10-way image classification set "clean_classification_dataset" from GitHub (Kavindersingh6367/ml-project); label vocabulary: bottel, buket, comb, cup, cycle, earbuds, notebook, pen, phone, shirt.

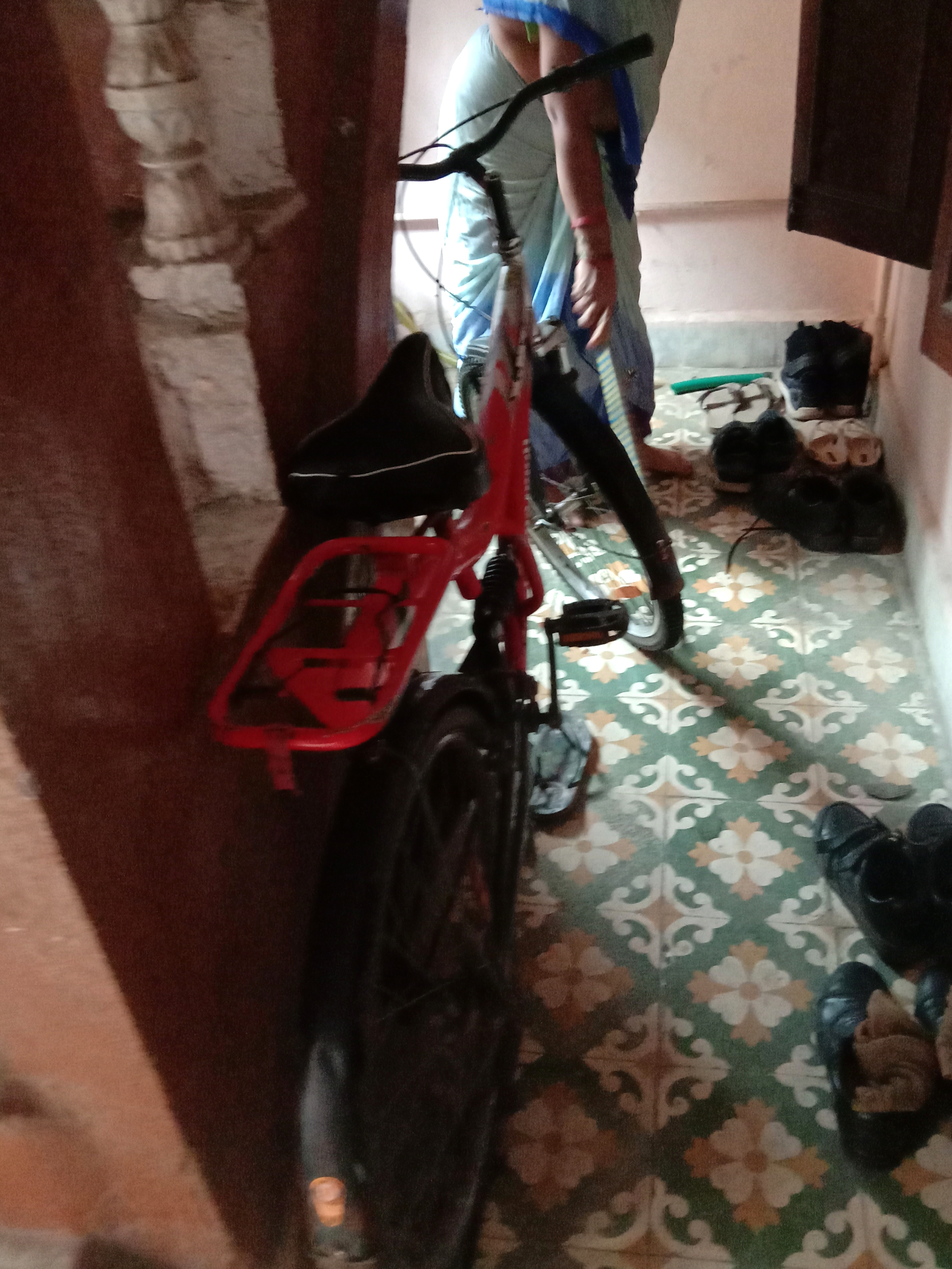
Label: cycle

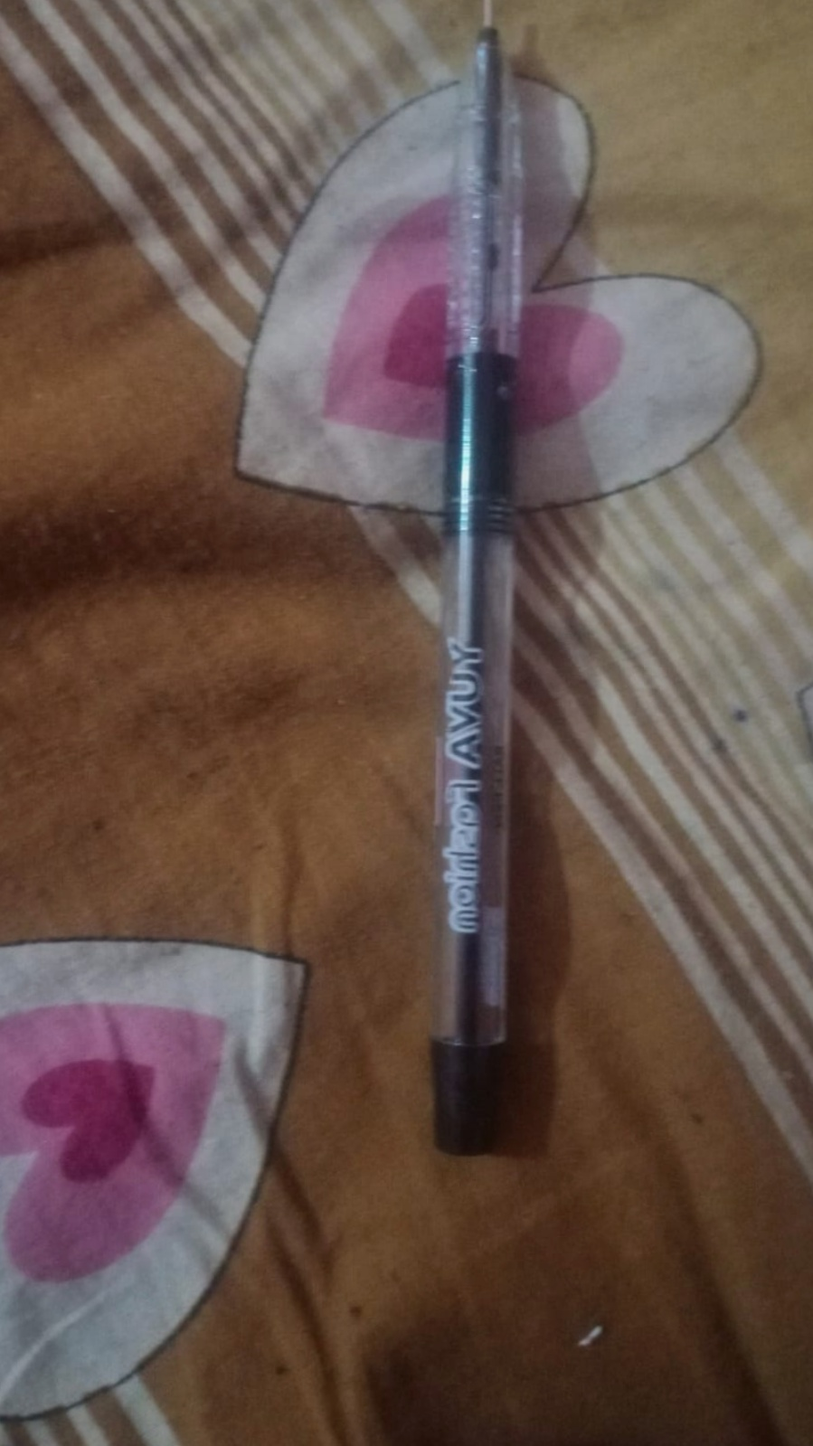
Label: pen

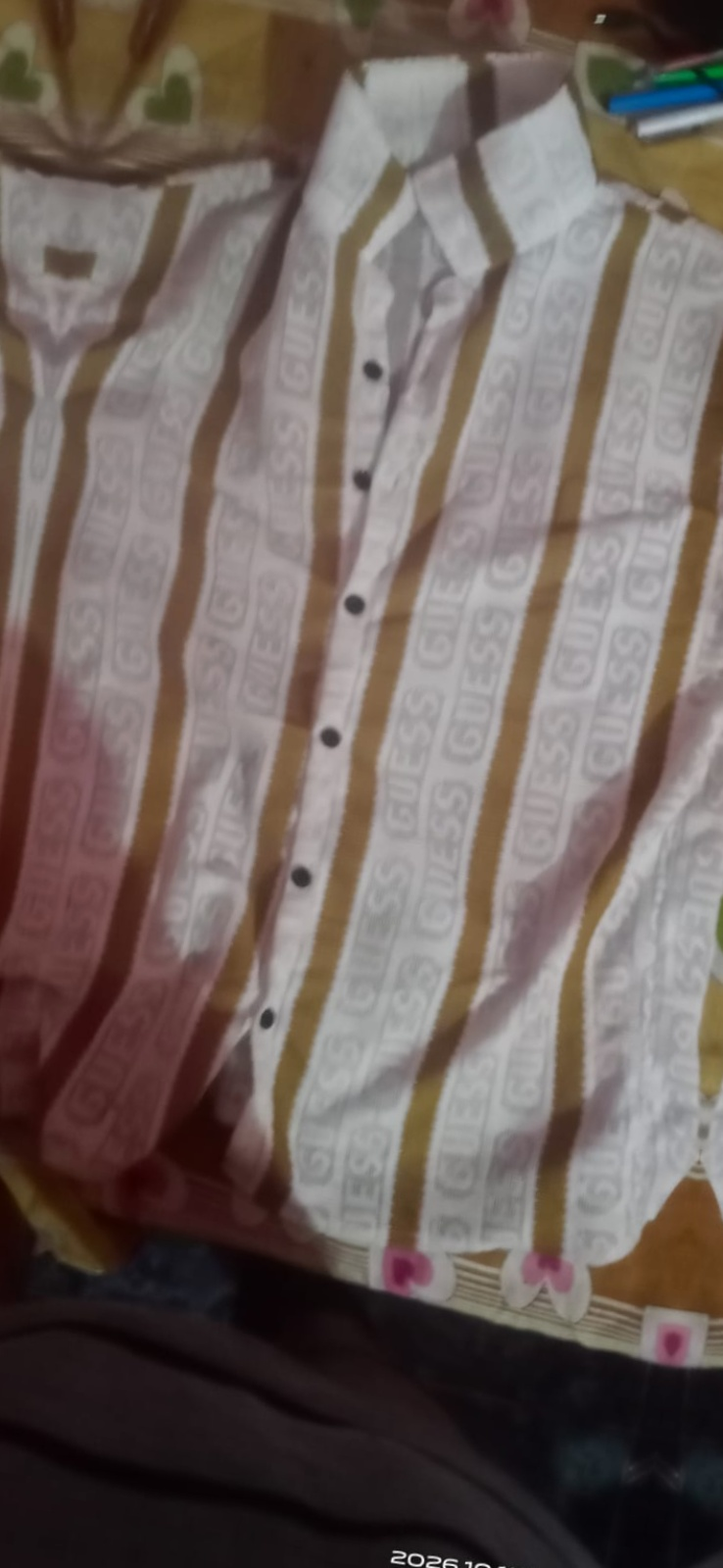
Label: shirt

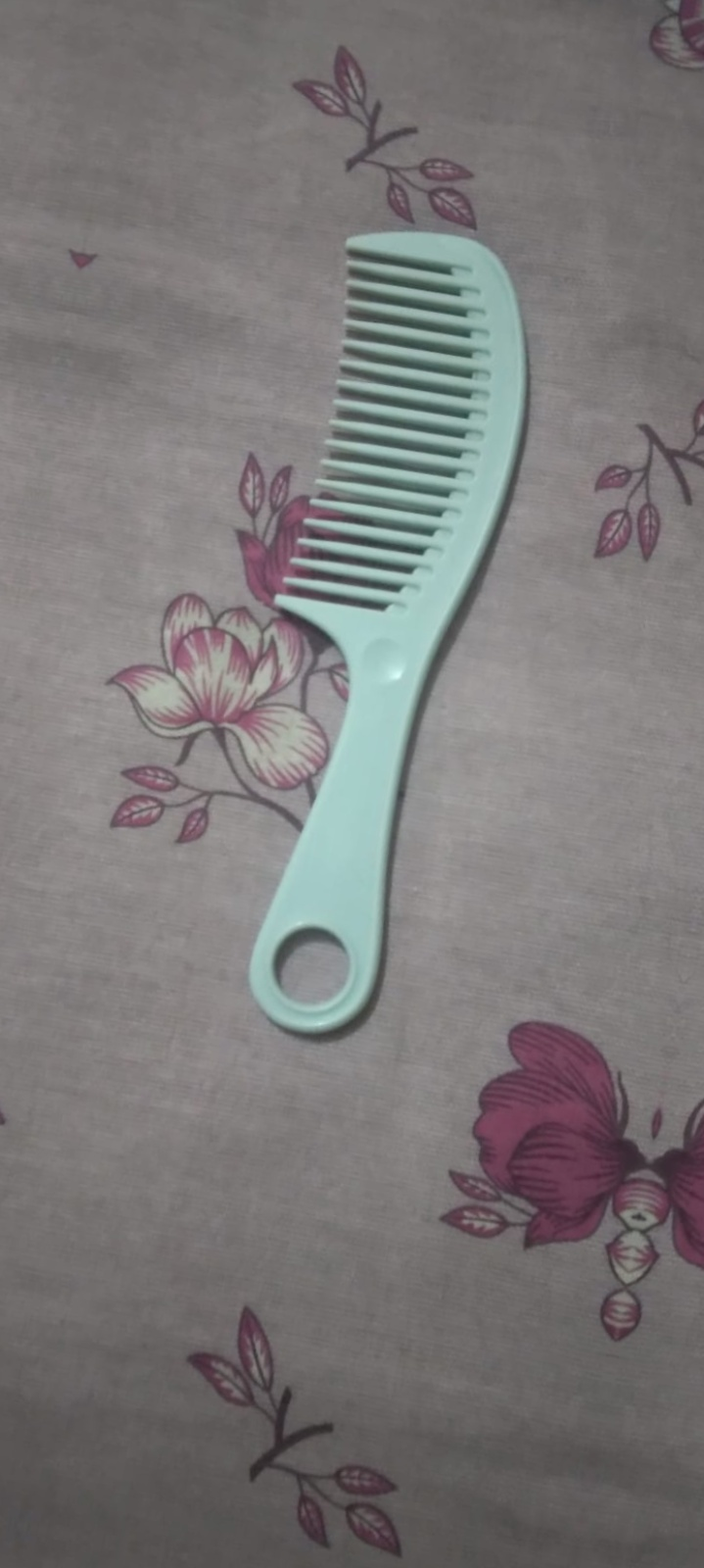
Label: comb

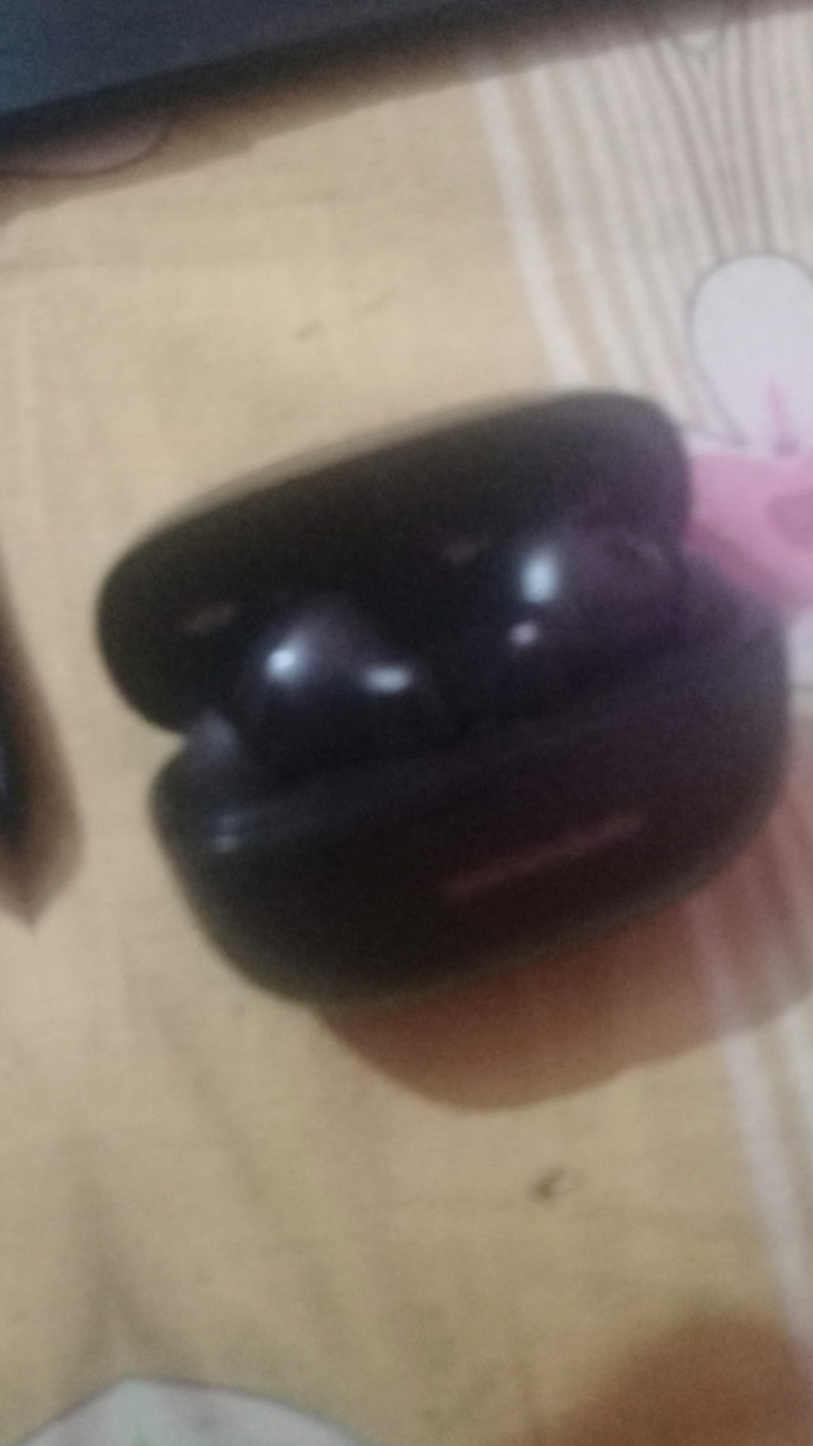
Label: earbuds

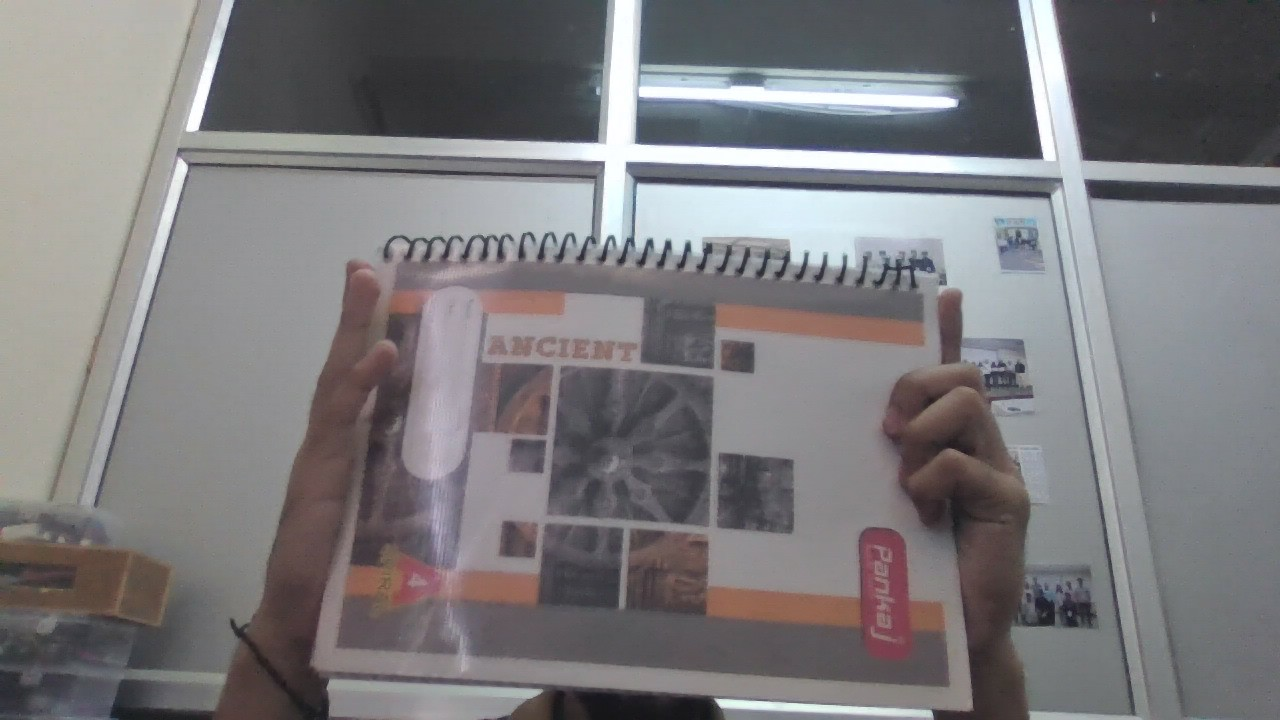
Label: notebook
